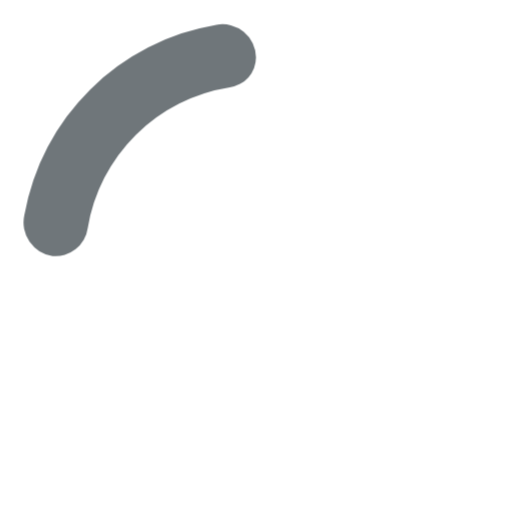
t = 0.00 s
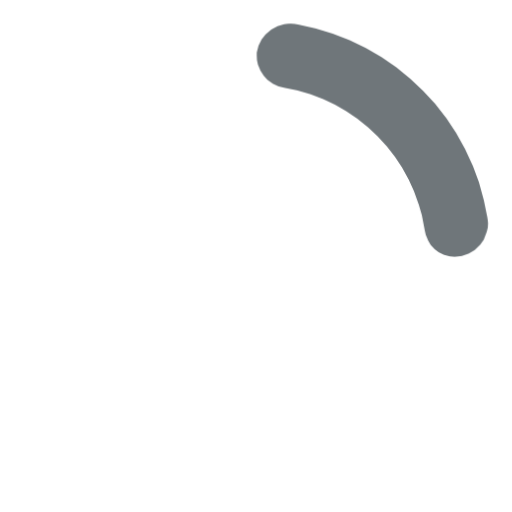
t = 0.19 s
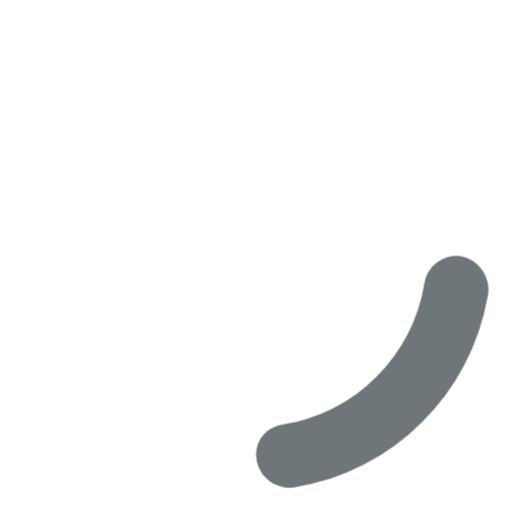
t = 0.38 s
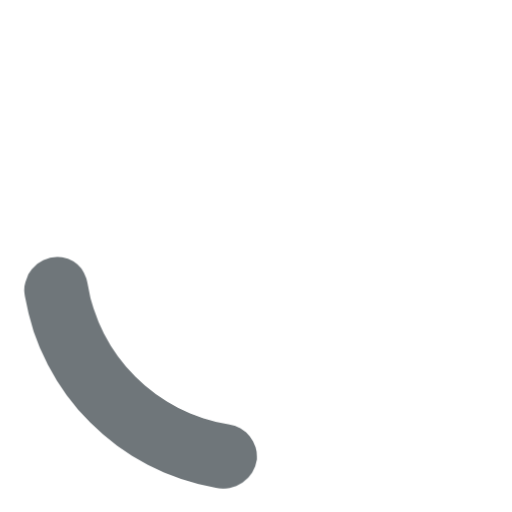
t = 0.56 s

The animated SVG that drew these frames (rendered in a browser with its animation timeline set to each time). Animation: 1 CSS @keyframes rule; one cycle of 0.75 s, repeats indefinitely.

<svg width="24" height="24" viewBox="0 0 24 24" xmlns="http://www.w3.org/2000/svg" fill='#6f767a'><style>.spinner_P7sC{transform-origin:center;animation:spinner_svv2 .75s infinite linear}@keyframes spinner_svv2{100%{transform:rotate(360deg)}}</style><path d="M10.14,1.16a11,11,0,0,0-9,8.92A1.59,1.59,0,0,0,2.46,12,1.52,1.52,0,0,0,4.11,10.7a8,8,0,0,1,6.66-6.61A1.42,1.42,0,0,0,12,2.69h0A1.57,1.57,0,0,0,10.14,1.16Z" class="spinner_P7sC"/></svg>
